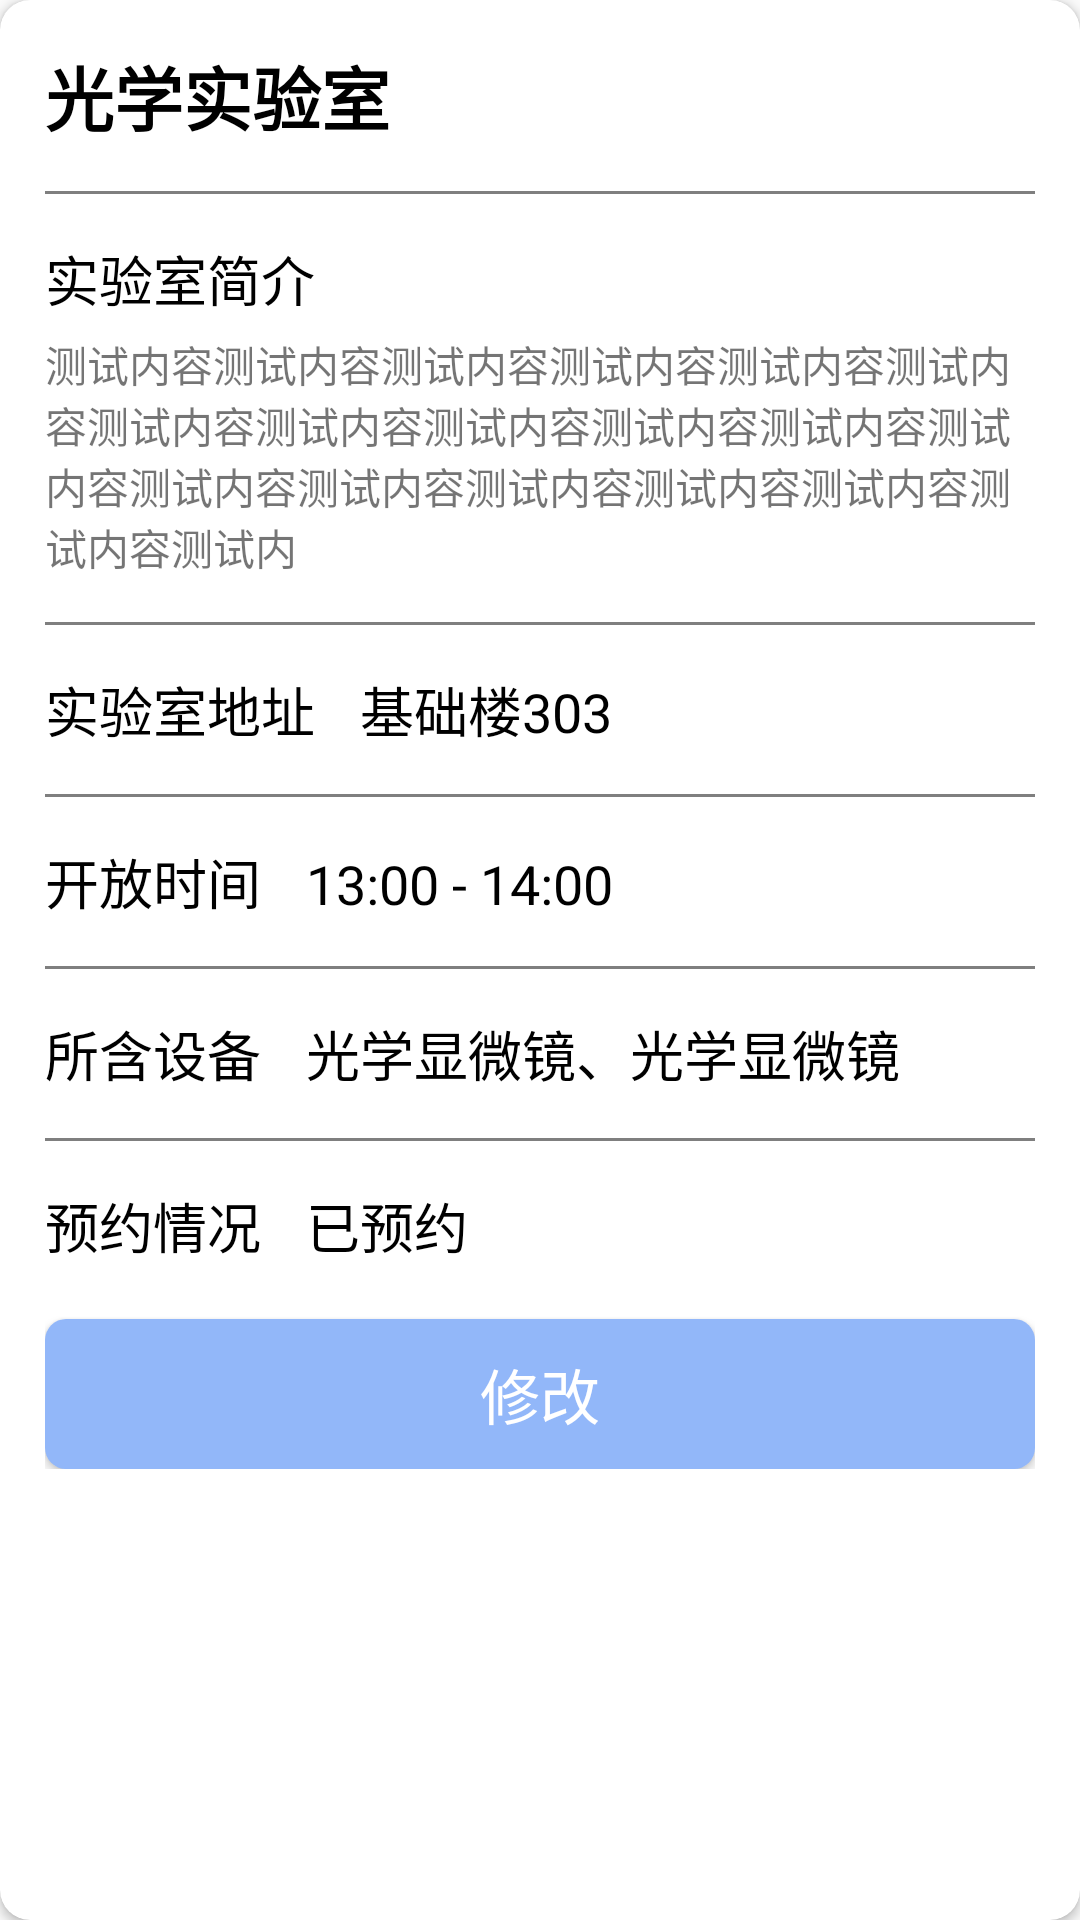

Layout XML and referenced resources for this Android screen:
<!-- AndroidManifest.xml: application theme Theme.LabManage -->
<!-- res/layout/module_recycler_item_index.xml -->
<?xml version="1.0" encoding="utf-8"?>
<androidx.cardview.widget.CardView xmlns:android="http://schemas.android.com/apk/res/android"
    android:layout_width="match_parent"
    android:layout_height="wrap_content"
    xmlns:app="http://schemas.android.com/apk/res-auto"
    app:cardCornerRadius="10dp"
    android:layout_marginLeft="15dp"
    android:layout_marginRight="15dp"
    android:layout_marginTop="7.5dp">

    <LinearLayout
        android:layout_width="match_parent"
        android:layout_height="wrap_content"
        android:orientation="vertical"
        android:padding="15dp">
        <TextView
            android:id="@+id/tv_item_title"
            android:layout_width="match_parent"
            android:layout_height="wrap_content"
            android:text="光学实验室"
            android:textSize="23dp"
            android:textColor="@color/black"
            android:textStyle="bold"/>
        <view
            android:layout_width="match_parent"
            android:layout_height="1dp"
            android:layout_marginTop="15dp"/>

        <TextView
            android:id="@+id/tv_item_introductionTitle"
            android:layout_width="match_parent"
            android:layout_height="wrap_content"
            android:layout_marginTop="15dp"
            android:text="实验室简介"
            style="@style/tv_table_labIntroduction"/>
        <TextView
            android:id="@+id/tv_item_introduction"
            android:layout_width="match_parent"
            android:layout_height="wrap_content"
            android:layout_marginTop="5dp"
            android:text="@string/student_item_index_introduction"/>
        <view
            android:layout_width="match_parent"
            android:layout_height="1dp"
            android:layout_marginTop="15dp"/>

        <LinearLayout
            android:layout_width="match_parent"
            android:layout_height="wrap_content"
            android:orientation="horizontal"
            android:layout_marginTop="15dp">
            <TextView
                android:id="@+id/tv_item_address_1"
                android:layout_width="wrap_content"
                android:layout_height="wrap_content"
                android:text="实验室地址"
                style="@style/tv_table_labIntroduction"/>
            <TextView
                android:id="@+id/tv_item_address_2"
                android:layout_width="match_parent"
                android:layout_height="wrap_content"
                android:text="基础楼303"
                style="@style/tv_table_labIntroduction"
                android:layout_marginLeft="15dp"/>
        </LinearLayout>
        <view
            android:layout_width="match_parent"
            android:layout_height="1dp"
            android:layout_marginTop="15dp"/>

        <LinearLayout
            android:layout_width="match_parent"
            android:layout_height="wrap_content"
            android:orientation="horizontal"
            android:layout_marginTop="15dp">
            <TextView
                android:id="@+id/tv_item_openTime_1"
                android:layout_width="wrap_content"
                android:layout_height="wrap_content"
                android:text="开放时间"
                style="@style/tv_table_labIntroduction"/>
            <TextView
                android:id="@+id/tv_item_openTime_2"
                android:layout_width="match_parent"
                android:layout_height="wrap_content"
                android:text="13:00 - 14:00"
                style="@style/tv_table_labIntroduction"
                android:layout_marginLeft="15dp"/>
        </LinearLayout>
        <view
            android:layout_width="match_parent"
            android:layout_height="1dp"
            android:layout_marginTop="15dp"/>

        <LinearLayout
            android:layout_width="match_parent"
            android:layout_height="wrap_content"
            android:orientation="horizontal"
            android:layout_marginTop="15dp">
            <TextView
                android:id="@+id/tv_item_equip_1"
                android:layout_width="wrap_content"
                android:layout_height="wrap_content"
                android:text="所含设备"
                style="@style/tv_table_labIntroduction"/>
            <TextView
                android:id="@+id/tv_item_equip_2"
                android:layout_width="match_parent"
                android:layout_height="wrap_content"
                android:text="光学显微镜、光学显微镜"
                style="@style/tv_table_labIntroduction"
                android:layout_marginLeft="15dp"/>
        </LinearLayout>
        <view
            android:layout_width="match_parent"
            android:layout_height="1dp"
            android:layout_marginTop="15dp"/>

        <LinearLayout
            android:layout_width="match_parent"
            android:layout_height="wrap_content"
            android:orientation="horizontal"
            android:layout_marginTop="15dp">
            <TextView
                android:id="@+id/tv_item_reserve_1"
                android:layout_width="wrap_content"
                android:layout_height="wrap_content"
                android:text="预约情况"
                style="@style/tv_table_labIntroduction"/>
            <TextView
                android:id="@+id/tv_item_reserve_2"
                android:layout_width="match_parent"
                android:layout_height="wrap_content"
                android:text="已预约"
                style="@style/tv_table_labIntroduction"
                android:layout_marginLeft="15dp"/>
        </LinearLayout>

        <Button
            android:id="@+id/btn_item_submit"
            android:layout_width="match_parent"
            android:layout_height="50dp"
            android:layout_marginTop="18dp"
            android:background="@drawable/btn_sign_in"
            android:text="修改"
            android:textColor="@color/white"
            android:textSize="20sp"/>

    </LinearLayout>

</androidx.cardview.widget.CardView>
<!-- resources referenced by this layout -->
<resources>
  <color name="black">#FF000000</color>
  <color name="white">#FFFFFFFF</color>
  <!-- drawable btn_sign_in (drawable) -->
  <?xml version="1.0" encoding="utf-8"?>
  <shape xmlns:android="http://schemas.android.com/apk/res/android">
      <solid android:color="@color/btn_color_blue"/>
      <corners android:radius="7dp"/>
  </shape>
  <string name="student_item_index_introduction">测试内容测试内容测试内容测试内容测试内容测试内容测试内容测试内容测试内容测试内容测试内容测试内容测试内容测试内容测试内容测试内容测试内容测试内容测试内</string>
  <style name="tv_table_labIntroduction">
          <item name="android:textSize">18sp</item>
          <item name="android:textColor">@color/black</item>
      </style>
  <style name="Theme.LabManage" parent="Theme.MaterialComponents.DayNight.DarkActionBar.Bridge">
          
          <item name="colorPrimary">@color/purple_500</item>
          <item name="colorPrimaryVariant">@color/purple_700</item>
          <item name="colorOnPrimary">@color/white</item>
          
          <item name="colorSecondary">@color/teal_200</item>
          <item name="colorSecondaryVariant">@color/teal_700</item>
          <item name="colorOnSecondary">@color/black</item>
          
          <item name="android:statusBarColor" tools:targetApi="l">?attr/colorPrimaryVariant</item>
          
      </style>
  <color name="btn_color_blue">#92B7F9</color>
  <color name="purple_500">#FF6200EE</color>
  <color name="purple_700">#FF3700B3</color>
  <color name="teal_200">#FF03DAC5</color>
  <color name="teal_700">#FF018786</color>
</resources>
